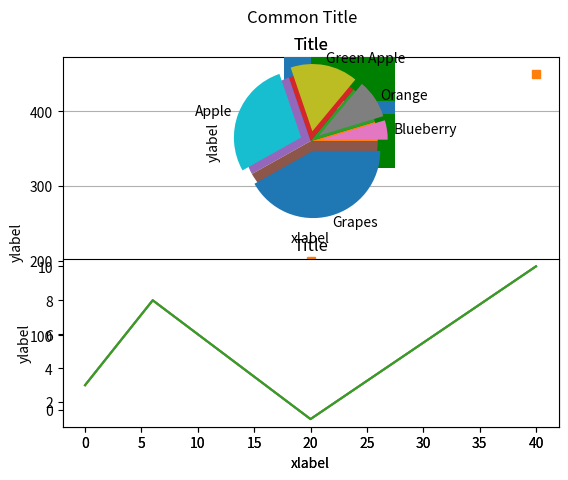

Reproduce this figure in Python.
##Basic Plot

import matplotlib.pyplot as plt
import numpy as np

x=np.array([0,6,10,16])
y=np.array([0,100,25,150])
plt.plot(x,y)
plt.show()


####Marker 
import matplotlib.pyplot as plt
import numpy as np
x=np.array([0,6,20,40])
y=np.array([0,100,200,450])
plt.plot(x,y,"s")   #s,p,d,P
plt.show()



####Dotted Plot with line
import matplotlib.pyplot as plt
import numpy as np
x=np.array([0,6,20,40])
y=np.array([3,8,1,10])
plt.plot(x,y,'s:r')
plt.show()



####Make a solid Line
import matplotlib.pyplot as plt
import numpy as np
x=np.array([0,6,20,40])
y=np.array([3,8,1,10])
plt.plot(x,y,'s-b')
plt.show()


####Change the size of the plot
##
import matplotlib.pyplot as plt
import numpy as np
x=np.array([0,6,20,40])
y=np.array([3,8,1,10])
plt.plot(x,y,'s-.b',ms=20)
plt.show()



##Make colour around & Inside the marker(plot)
##
import matplotlib.pyplot as plt
import numpy as np
x=np.array([0,6,20,40])
y=np.array([3,8,1,10])
plt.plot(x,y,'s-.b',ms=20,mec="b",mfc="y")
plt.show()



####Change the size of the plotline
##
import matplotlib.pyplot as plt
import numpy as np
x=np.array([0,6,20,40])
y=np.array([3,8,1,10])
plt.plot(x,y,ls="-",color="y",linewidth="10")
plt.show()






####Title Assigning
import matplotlib.pyplot as plt
import numpy as np
x=np.array([0,6,20,40])
y=np.array([3,8,1,10])
plt.plot(x,y,ls="-",color="y",linewidth="20")
plt.title("Intro to Matplotlib")
plt.ylabel("ylabel")
plt.xlabel("xlabel")
plt.show()


####Make Grid Format
##
import matplotlib.pyplot as plt
import numpy as np
x=np.array([0,6,20,40])
y=np.array([3,8,1,10])
plt.plot(x,y,ls="-",color="b")
plt.title("Title")
plt.ylabel("ylabel")
plt.xlabel("xlabel")
plt.grid()
plt.show()

import matplotlib.pyplot as plt
import numpy as np
x=np.array([0,6,20,40])
y=np.array([3,8,1,10])
plt.plot(x,y,ls="-",color="b")
plt.title("Title")
plt.ylabel("ylabel")
plt.xlabel("xlabel")
plt.grid(axis="x")
plt.show()

##
####Making Subplots
import matplotlib.pyplot as plt
import numpy as np
x=np.array([0,6,20,40])
y=np.array([3,8,1,10])
plt.subplot(2,1,1)
plt.plot(x,y)


import matplotlib.pyplot as plt
import numpy as np
x=np.array([0,6,20,40])
y=np.array([3,8,1,10])
plt.subplot(2,1,2)
plt.plot(x,y)
plt.title("Title")
plt.ylabel("ylabel")
plt.xlabel("xlabel")
plt.show()


import matplotlib.pyplot as plt
import numpy as np
x=np.array([0,6,20,40])
y=np.array([3,8,1,10])
plt.subplot(2,1,1)
plt.plot(x,y)


import matplotlib.pyplot as plt
import numpy as np
x=np.array([0,6,20,40])
y=np.array([3,8,1,10])
plt.subplot(2,1,2)
plt.plot(x,y)
plt.title("Title")
plt.ylabel("ylabel")
plt.xlabel("xlabel")
plt.show()


####Align Supertitle
##
import matplotlib.pyplot as plt
import numpy as np
x=np.array([0,6,20,40])
y=np.array([3,8,1,10])
plt.subplot(2,1,2)
plt.plot(x,y)


import matplotlib.pyplot as plt
import numpy as np
x=np.array([0,6,20,40])
y=np.array([3,8,1,10])
plt.subplot(2,1,1)
plt.plot(x,y)
plt.title("Title")
plt.ylabel("ylabel")
plt.xlabel("xlabel")
plt.suptitle("Common Title")
plt.show()


####Bar chart
import matplotlib.pyplot as plt
import numpy as np
x=np.array(["A","B","C","D","E"])
y=np.array([10,20,35,60,90])
plt.bar(x,y)
plt.show()


##Bar chart(Horizontal and Colour)
import matplotlib.pyplot as plt
import numpy as np
x=np.array(["A","B","C","D","E"])
y=np.array([10,20,35,60,90])
plt.barh(x,y, color="g")
plt.show()


####Create a Histogram

import matplotlib.pyplot as plt
import numpy as np

x=np.random.normal(160,10,250)
print(x)
plt.hist(x)
plt.show()


##Pie chart

import matplotlib.pyplot as plt
import numpy as np
x=np.array([10,20,35,60,90])
plt.pie(x)
plt.show()

####To give a name
import matplotlib.pyplot as plt
import numpy as np
x=np.array([10,20,35,60,90])

mylabel=["Blueberry","Orange","Green Apple","Apple","Grapes"]
seperate=[0.15,0.15,0.15,0.15,0.15]
plt.pie(x,labels=mylabel, explode=seperate)
plt.show()
